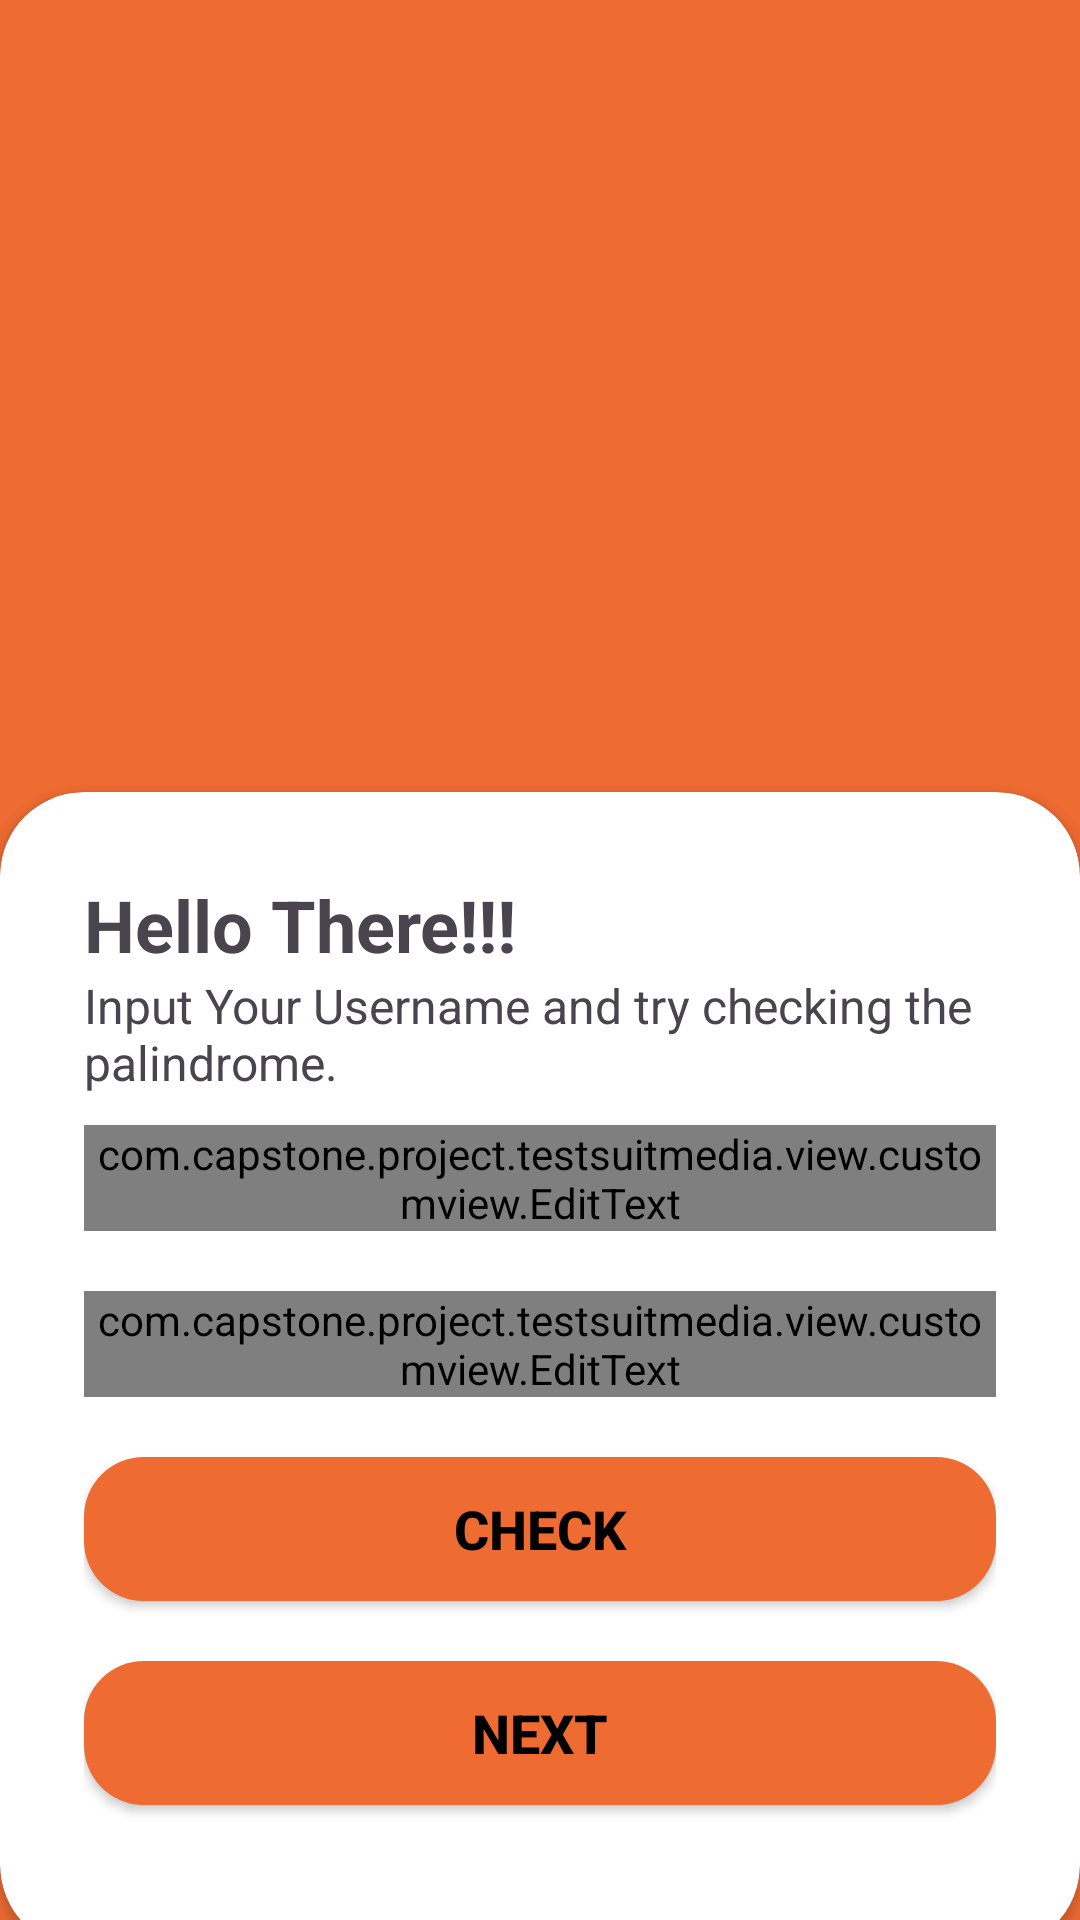

Produce the Android XML layout that renders to this screen, including the resource entries it uses.
<!-- AndroidManifest.xml: application theme Theme.TestSuitMedia -->
<!-- res/layout/activity_first_screen.xml -->
<?xml version="1.0" encoding="utf-8"?>
<androidx.constraintlayout.widget.ConstraintLayout xmlns:android="http://schemas.android.com/apk/res/android"
    xmlns:app="http://schemas.android.com/apk/res-auto"
    xmlns:tools="http://schemas.android.com/tools"
    android:id="@+id/main"
    android:layout_width="match_parent"
    android:layout_height="match_parent"
    android:background="@color/Orange"
    tools:context=".view.first.FirstScreenActivity">

    <ImageView
        android:layout_width="match_parent"
        android:layout_height="wrap_content"
        android:contentDescription="@string/ctn_suitmedia"
        android:src="@drawable/suitmedia"
        app:layout_constraintEnd_toEndOf="parent"
        app:layout_constraintStart_toStartOf="parent"
        app:layout_constraintTop_toTopOf="parent" />

    <androidx.cardview.widget.CardView
        android:id="@+id/card_view"
        style="@style/Card"
        android:layout_width="match_parent"
        android:layout_height="wrap_content"
        android:layout_alignParentBottom="true"
        android:layout_marginBottom="-10dp"
        app:cardCornerRadius="28dp"
        app:layout_constraintBottom_toBottomOf="parent"
        app:layout_constraintEnd_toEndOf="parent"
        app:layout_constraintStart_toStartOf="parent">

        <LinearLayout
            android:layout_width="match_parent"
            android:layout_height="wrap_content"
            android:orientation="vertical"
            android:padding="28dp">

            <TextView
                android:layout_width="match_parent"
                android:layout_height="wrap_content"
                android:text="@string/str_hello"
                android:textSize="24sp"
                android:textStyle="bold" />

            <TextView
                android:layout_width="match_parent"
                android:layout_height="wrap_content"
                android:text="@string/desk_first"
                android:textSize="16sp"/>
            <View
                android:layout_width="wrap_content"
                android:layout_height="10dp" />

            <com.capstone.project.testsuitmedia.view.customview.EditText
                android:id="@+id/nameEditTextLayout"
                style="@style/Widget.MaterialComponents.TextInputLayout.OutlinedBox"
                android:layout_width="match_parent"
                android:layout_height="wrap_content"
                android:hint="@string/str_username">

                <com.google.android.material.textfield.TextInputEditText
                    android:id="@+id/nameInput"
                    android:layout_width="match_parent"
                    android:layout_height="60dp"
                    android:background="@drawable/textinputlayout"
                    android:ems="10"
                    android:inputType="textEmailAddress"
                    tools:ignore="SpeakableTextPresentCheck" />

            </com.capstone.project.testsuitmedia.view.customview.EditText>

            <View
                android:layout_width="wrap_content"
                android:layout_height="20dp" />

            <com.capstone.project.testsuitmedia.view.customview.EditText
                android:id="@+id/palindromeEditTextLayout"
                style="@style/Widget.MaterialComponents.TextInputLayout.OutlinedBox"
                android:layout_width="match_parent"
                android:layout_height="wrap_content"
                android:hint="@string/str_palindrome">

                <com.google.android.material.textfield.TextInputEditText
                    android:id="@+id/palindromeInput"
                    android:layout_width="match_parent"
                    android:layout_height="60dp"
                    android:background="@drawable/textinputlayout"
                    android:ems="10"
                    android:inputType="textEmailAddress"
                    tools:ignore="SpeakableTextPresentCheck" />

            </com.capstone.project.testsuitmedia.view.customview.EditText>

            <View
                android:layout_width="wrap_content"
                android:layout_height="20dp" />

            <androidx.appcompat.widget.AppCompatButton
                android:id="@+id/checkButton"
                style="@style/CustomButtonStyle"
                android:layout_width="match_parent"
                android:layout_height="wrap_content"
                android:background="@drawable/custom_button"
                android:text="@string/str_check"
                app:cornerRadius="32dp" />

            <View
                android:layout_width="wrap_content"
                android:layout_height="20dp" />

            <androidx.appcompat.widget.AppCompatButton
                android:id="@+id/nextButton"
                style="@style/CustomButtonStyle"
                android:layout_width="match_parent"
                android:layout_height="wrap_content"
                android:background="@drawable/custom_button"
                android:text="@string/str_next"
                app:cornerRadius="32dp" />

            <View
                android:layout_width="wrap_content"
                android:layout_height="20dp" />

        </LinearLayout>

    </androidx.cardview.widget.CardView>

</androidx.constraintlayout.widget.ConstraintLayout>
<!-- resources referenced by this layout -->
<resources>
  <color name="Orange">#ee6b32</color>
  <!-- drawable custom_button (drawable) -->
  <?xml version="1.0" encoding="utf-8"?>
  <shape xmlns:android="http://schemas.android.com/apk/res/android">
      <solid android:color="@color/Orange" /> 
      <corners android:radius="20dp" /> 
  </shape>
  <!-- drawable textinputlayout (drawable) -->
  <?xml version="1.0" encoding="utf-8"?>
  <layer-list xmlns:android="http://schemas.android.com/apk/res/android">
      <item>
          <shape>
              <solid android:color="@android:color/transparent" />
              <corners android:radius="20dp" />
              <stroke
                  android:width="2dp"
                  android:color="@android:color/darker_gray" />
          </shape>
      </item>
  
  
      <item
          android:bottom="1dp"
          android:left="0dp"
          android:right="1dp"
          android:top="0dp">
          <shape>
              <corners android:radius="20dp" />
              <stroke
                  android:width="1dp"
                  android:color="@color/black" />
          </shape>
      </item>
  </layer-list>
  <string name="ctn_suitmedia">Suitmedia</string>
  <string name="desk_first">Input Your Username and try checking the palindrome.</string>
  <string name="str_check">Check</string>
  <string name="str_hello">Hello There!!!</string>
  <string name="str_next">Next</string>
  <string name="str_palindrome">Palindrome</string>
  <string name="str_username">Username</string>
  <style name="Card">
          <item name="backgroundTint">@color/white</item>
      </style>
  <style name="CustomButtonStyle">
          <item name="android:textSize">18sp</item>
          <item name="android:textColor">@color/black</item>
          <item name="android:textStyle">bold</item>
      </style>
  <style name="Theme.TestSuitMedia" parent="Base.Theme.TestSuitMedia" />
  <color name="black">#FF000000</color>
  <color name="white">#FFFFFFFF</color>
  <style name="Base.Theme.TestSuitMedia" parent="Theme.Material3.DayNight.NoActionBar">
          
          
      </style>
</resources>
